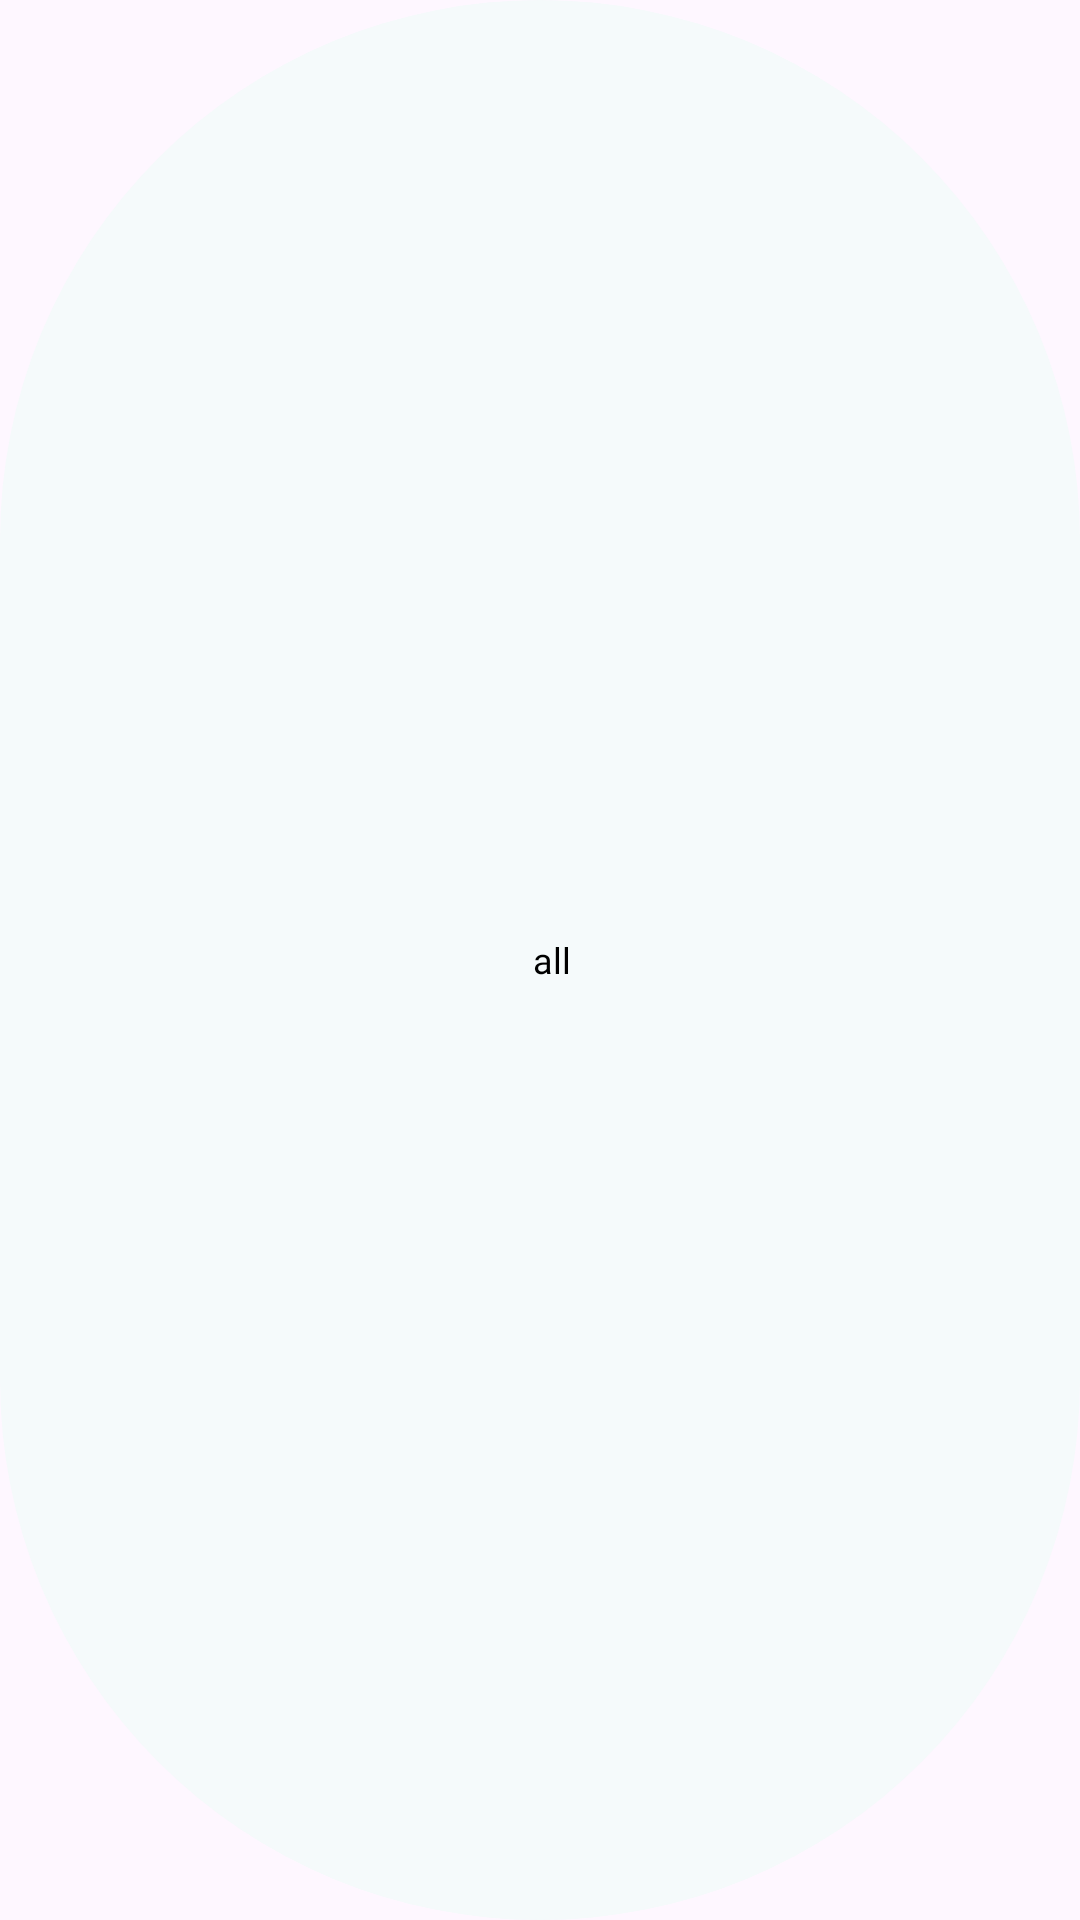

Write the Android layout XML for this screen, with the resource values it uses.
<!-- AndroidManifest.xml: application theme Theme.IPTV -->
<!-- res/layout/custom_tab.xml -->
<?xml version="1.0" encoding="utf-8"?>
<LinearLayout xmlns:android="http://schemas.android.com/apk/res/android"
    android:layout_width="wrap_content"
    android:layout_height="wrap_content"
    android:minWidth="82dp"
    android:minHeight="49dp"
    android:orientation="horizontal"
    android:background="@drawable/tab_background"
    android:gravity="center"
    android:paddingTop="8dp"
    android:paddingBottom="8dp"
    android:paddingStart="18dp"
    android:paddingEnd="18dp"
    android:layout_marginStart="2dp"
    android:layout_marginEnd="2dp">

    <ImageView
        android:src="@drawable/ic_tic"
        android:id="@+id/tab_icon"
        android:layout_width="wrap_content"
        android:layout_height="wrap_content"
        android:layout_marginEnd="8dp" />

    <TextView
        android:text="@string/all_tab"
        android:ellipsize="marquee"
        android:fadingEdge="horizontal"
        android:marqueeRepeatLimit="marquee_forever"
        android:scrollHorizontally="true"
        android:typeface="sans"
        android:singleLine="true"
        android:id="@+id/tab_text"
        android:layout_width="wrap_content"
        android:layout_height="wrap_content"
        android:textColor="@color/black"
        android:textSize="12sp"
        android:fontFamily="@font/inter_regular" />
</LinearLayout>
<!-- resources referenced by this layout -->
<resources>
  <color name="black">#FF000000</color>
  <!-- drawable tab_background (drawable) -->
  <?xml version="1.0" encoding="utf-8"?>
  <shape xmlns:android="http://schemas.android.com/apk/res/android"
      android:shape="rectangle">
  
      <corners android:radius="999dp"/>
  
      <solid android:color="#F5FAFB"/>
      <stroke
          android:color="#F5FAFB"/>
  </shape>
  <string name="all_tab">all</string>
  <style name="Theme.IPTV" parent="Base.Theme.IPTV" />
  <style name="Base.Theme.IPTV" parent="Theme.Material3.DayNight.NoActionBar">
          
          
          <item name="android:statusBarColor" tools:targetApi="l">@color/bg_color</item>
  
      </style>
  <color name="bg_color">#333333</color>
</resources>
